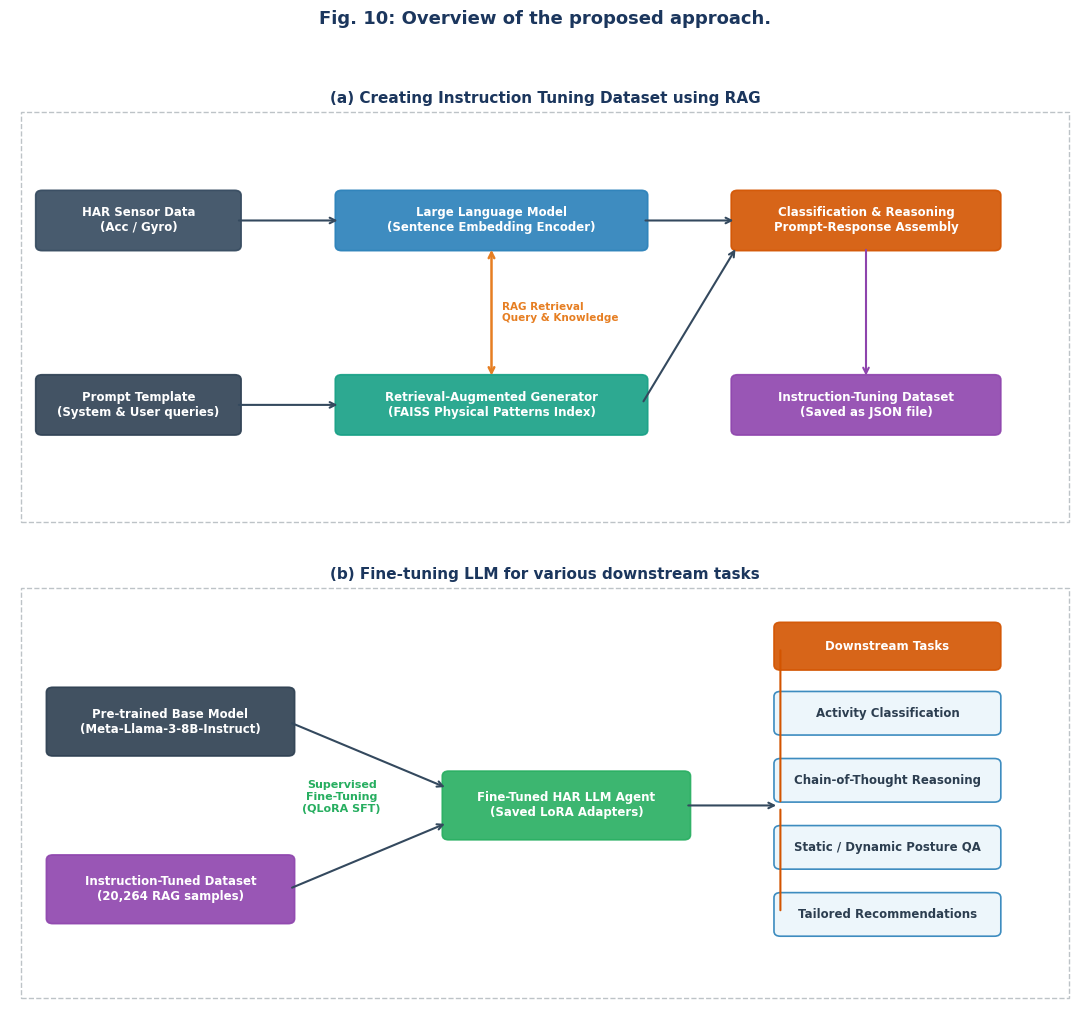

Here is the Python script that generated this plot:
import matplotlib.pyplot as plt
import matplotlib.patches as patches

# Set professional fonts
plt.rcParams['font.family'] = 'sans-serif'
plt.rcParams['font.sans-serif'] = ['DejaVu Sans', 'Helvetica', 'Arial']

# Create a figure with a vertical layout containing subfigures (a) and (b)
fig, (ax1, ax2) = plt.subplots(2, 1, figsize=(11, 10))

# Custom helper function to draw rounded boxes
def draw_box(ax, label, x, y, w, h, bg_color, text_color, fontsize=8.5, border_color=None):
    if border_color is None:
        border_color = bg_color
    rect = patches.FancyBboxPatch(
        (x - w/2, y - h/2), w, h,
        boxstyle="round,pad=0.06",
        linewidth=1.2,
        edgecolor=border_color,
        facecolor=bg_color,
        alpha=0.9
    )
    ax.add_patch(rect)
    ax.text(x, y, label, ha='center', va='center', color=text_color, 
            fontsize=fontsize, fontweight='bold', wrap=True)

# Custom helper to draw arrows
def draw_arrow(ax, x1, y1, x2, y2, color='#34495E', style="->", lw=1.5):
    ax.annotate('', xy=(x2, y2), xytext=(x1, y1),
                arrowprops=dict(arrowstyle=style, color=color, lw=lw,
                               shrinkA=3, shrinkB=3, patchA=None, patchB=None))

# ==============================================================================
# SUBFIGURE (a): Creating Instruction Tuning Dataset using RAG
# ==============================================================================
ax1.set_xlim(0, 10)
ax1.set_ylim(0, 5.5)
ax1.axis('off')

# Title for (a)
ax1.text(5, 5.2, "(a) Creating Instruction Tuning Dataset using RAG", 
         fontsize=11, fontweight='bold', color='#1B365D', ha='center')

# Draw components
draw_box(ax1, "HAR Sensor Data\n(Acc / Gyro)", 1.2, 3.8, 1.8, 0.6, '#34495E', 'white')
draw_box(ax1, "Prompt Template\n(System & User queries)", 1.2, 1.6, 1.8, 0.6, '#2E4053', 'white')

draw_box(ax1, "Large Language Model\n(Sentence Embedding Encoder)", 4.5, 3.8, 2.8, 0.6, '#2980B9', 'white')
draw_box(ax1, "Retrieval-Augmented Generator\n(FAISS Physical Patterns Index)", 4.5, 1.6, 2.8, 0.6, '#16A085', 'white')

draw_box(ax1, "Classification & Reasoning\nPrompt-Response Assembly", 8.0, 3.8, 2.4, 0.6, '#D35400', 'white')
draw_box(ax1, "Instruction-Tuning Dataset\n(Saved as JSON file)", 8.0, 1.6, 2.4, 0.6, '#8E44AD', 'white')

# Connecting arrows for (a)
draw_arrow(ax1, 2.1, 3.8, 3.1, 3.8) # HAR to Encoder
draw_arrow(ax1, 2.1, 1.6, 3.1, 1.6) # Prompt to FAISS

# RAG loop arrows
draw_arrow(ax1, 4.5, 3.5, 4.5, 1.9, style="<->", color='#E67E22', lw=1.8) # Encoder <-> FAISS loop
ax1.text(4.6, 2.7, "RAG Retrieval\nQuery & Knowledge", fontsize=7.5, color='#E67E22', fontweight='bold', va='center')

# To assembly
draw_arrow(ax1, 5.9, 3.8, 6.8, 3.8) # Encoder to Assembly
draw_arrow(ax1, 5.9, 1.6, 6.8, 3.5) # FAISS context to Assembly

# Assembly to JSON Dataset
draw_arrow(ax1, 8.0, 3.5, 8.0, 1.9, color='#8E44AD') 

# Outer boundary box for (a)
boundary_a = patches.Rectangle((0.1, 0.2), 9.8, 4.9, fill=False, edgecolor='#BDC3C7', linestyle='--', linewidth=1)
ax1.add_patch(boundary_a)


# ==============================================================================
# SUBFIGURE (b): Fine-tuning LLM for various downstream tasks
# ==============================================================================
ax2.set_xlim(0, 10)
ax2.set_ylim(0, 5.5)
ax2.axis('off')

# Title for (b)
ax2.text(5, 5.2, "(b) Fine-tuning LLM for various downstream tasks", 
         fontsize=11, fontweight='bold', color='#1B365D', ha='center')

# Draw components
draw_box(ax2, "Pre-trained Base Model\n(Meta-Llama-3-8B-Instruct)", 1.5, 3.5, 2.2, 0.7, '#2C3E50', 'white')
draw_box(ax2, "Instruction-Tuned Dataset\n(20,264 RAG samples)", 1.5, 1.5, 2.2, 0.7, '#8E44AD', 'white')

draw_box(ax2, "Fine-Tuned HAR LLM Agent\n(Saved LoRA Adapters)", 5.2, 2.5, 2.2, 0.7, '#27AE60', 'white')

# Downstream tasks list on the right
draw_box(ax2, "Downstream Tasks", 8.2, 4.4, 2.0, 0.45, '#D35400', 'white')
draw_box(ax2, "Activity Classification", 8.2, 3.6, 2.0, 0.4, '#EBF5FB', '#2C3E50', border_color='#2980B9')
draw_box(ax2, "Chain-of-Thought Reasoning", 8.2, 2.8, 2.0, 0.4, '#EBF5FB', '#2C3E50', border_color='#2980B9')
draw_box(ax2, "Static / Dynamic Posture QA", 8.2, 2.0, 2.0, 0.4, '#EBF5FB', '#2C3E50', border_color='#2980B9')
draw_box(ax2, "Tailored Recommendations", 8.2, 1.2, 2.0, 0.4, '#EBF5FB', '#2C3E50', border_color='#2980B9')

# Connecting arrows for (b)
draw_arrow(ax2, 2.6, 3.5, 4.1, 2.7) # Base LLM to SFT
draw_arrow(ax2, 2.6, 1.5, 4.1, 2.3) # Dataset to SFT

# Supervised Fine-Tuning label
ax2.text(3.1, 2.6, "Supervised\nFine-Tuning\n(QLoRA SFT)", fontsize=8, color='#27AE60', fontweight='bold', ha='center', va='center')

# Fine-tuned LLM to Downstream Tasks
draw_arrow(ax2, 6.3, 2.5, 7.2, 2.5)

# Branching arrows to each downstream task
draw_arrow(ax2, 7.2, 2.5, 7.2, 4.4, style="-", color='#D35400')
draw_arrow(ax2, 7.2, 2.5, 7.2, 1.2, style="-", color='#D35400')
draw_arrow(ax2, 7.2, 4.4, 7.2, 4.4)
draw_arrow(ax2, 7.2, 3.6, 7.2, 3.6)
draw_arrow(ax2, 7.2, 2.8, 7.2, 2.8)
draw_arrow(ax2, 7.2, 2.0, 7.2, 2.0)
draw_arrow(ax2, 7.2, 1.2, 7.2, 1.2)

# Outer boundary box for (b)
boundary_b = patches.Rectangle((0.1, 0.2), 9.8, 4.9, fill=False, edgecolor='#BDC3C7', linestyle='--', linewidth=1)
ax2.add_patch(boundary_b)

plt.suptitle('Fig. 10: Overview of the proposed approach.', fontsize=13, fontweight='bold', y=1.02, color='#1B365D')
plt.tight_layout()

# Save figure in high-resolution
plt.savefig('./fig10_overview_proposed_approach.png', dpi=200, bbox_inches='tight')
plt.close()
print("Saved fig10_overview_proposed_approach.png successfully!")
